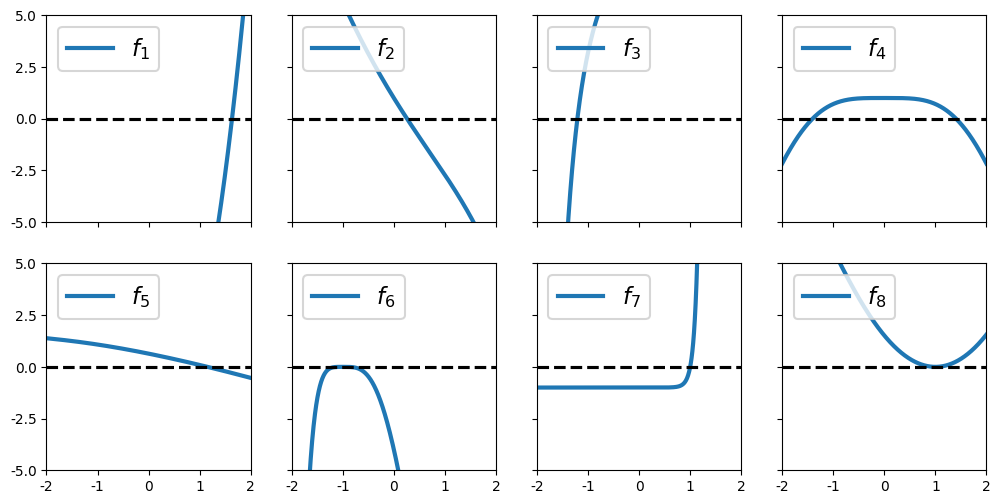

Recreate this plot in Python. (Note: this script raises an exception after producing the figure.)
# %%
import numpy as np
import matplotlib.pyplot as plt
import seaborn as sns
import sympy as sym
import decimal
from decimal import Decimal

plt.rcParams['text.usetex'] = False
plt.rcParams["font.family"] = "Arial Unicode MS"

# %%
mdl = np
roots = [
    1.6319808055660636,
    0.2575302854398608,
    -1.207647827130919,
    1.4044916482153411,
    1.1525907367571583,
    -1,
    1,
    1
]
funcs = [
    lambda x: x**3 + 4*x**2 - 15,
    lambda x: x**2 - mdl.exp(x) - 3*x + 2,
    lambda x: x*mdl.exp(x**2) - mdl.sin(x)**2 + 3*mdl.cos(x) + 5,
    lambda x: mdl.sin(x)**2 - x**2 + 1,
    lambda x: mdl.log(x**2 + 7*x + 14) - x - 2,
    lambda x: (x - 4) * (x + 1)**4 / (mdl.exp(x)),
    lambda x: mdl.exp(x**2 + 11*x - 12) - 1,
    lambda x: mdl.arctan(mdl.exp(x + 3) - 1) * (x - 1)**2
]

# %%
fig, axes = plt.subplots(2, 4, figsize=(10, 5), 
            sharex=True, sharey=True)
sns.set_context('talk')
xmin, xmax = -2, 2
mdl = np
for i in range(8):
    ax = axes.flatten()[i]
    x = np.linspace(xmin, xmax, 1000)
    y = funcs[i](x)
    sns.lineplot(x=x, y=y, ax=ax, linewidth=3, label=rf'$f_{i+1}$')
    ax.legend(loc='upper left')
    ax.hlines(0, xmin, xmax, color='k', linestyles='--')
    ax.set_xlim(xmin, xmax)
    ax.set_ylim(-5, 5)
    # ax.xaxis.set_minor_locator(plt.MultipleLocator(0.5))
    ax.xaxis.set_major_locator(plt.MultipleLocator(1))

plt.subplots_adjust(left=0.05, right=0.99, bottom=0.07, top=0.98)
plt.savefig('../figure/eval-func.pdf')

# %%
mdl = sym
setattr(sym, 'arctan', sym.atan)
func_d1 = []
func_d2 = []
for f in funcs:
    x = sym.symbols('x')
    symf = f(x)
    func_d1.append(sym.diff(symf, x, 1))
    func_d2.append(sym.diff(symf, x, 2))

# for f in func_d1:
#     print(f"lambda x: {f},")
# print()
# for f in func_d2:
#     print(f"lambda x: {f},")

# %%
mdl = np
func_d1 = [
    lambda x: 3*x**2 + 8*x,
    lambda x: 2*x - np.exp(x) - 3,
    lambda x: 2*x**2*np.exp(x**2) + np.exp(x**2) - 2*np.sin(x)*np.cos(x) - 3*np.sin(x),
    lambda x: -2*x + 2*np.sin(x)*np.cos(x),
    lambda x: (2*x + 7)/(x**2 + 7*x + 14) - 1,
    lambda x: -(x - 4)*(x + 1)**4*np.exp(-x) + 4*(x - 4)*(x + 1)**3*np.exp(-x) + (x + 1)**4*np.exp(-x),
    lambda x: (2*x + 11)*np.exp(x**2 + 11*x - 12),
    lambda x: (x - 1)**2*np.exp(x + 3)/((np.exp(x + 3) - 1)**2 + 1) + (2*x - 2)*np.atan(np.exp(x + 3) - 1)
]

func_d2 = [
    lambda x: 2*(3*x + 4),
    lambda x: 2 - np.exp(x),
    lambda x: 4*x**3*np.exp(x**2) + 6*x*np.exp(x**2) + 2*np.sin(x)**2 - 2*np.cos(x)**2 - 3*np.cos(x),
    lambda x: 2*(-np.sin(x)**2 + np.cos(x)**2 - 1),
    lambda x: (-(2*x + 7)**2/(x**2 + 7*x + 14) + 2)/(x**2 + 7*x + 14),
    lambda x: (x + 1)**2*(20*x + (x - 4)*(x + 1)**2 - 8*(x - 4)*(x + 1) - 2*(x + 1)**2 - 40)*np.exp(-x),
    lambda x: ((2*x + 11)**2 + 2)*np.exp(x**2 + 11*x - 12),
    lambda x: (x - 1)**2*(np.exp(x + 3) - 2*(np.exp(x + 3) - 1)*np.exp(2*x + 6)/((np.exp(x + 3) - 1)**2 + 1))/((np.exp(x + 3) - 1)**2 + 1) + 4*(x - 1)*np.exp(x + 3)/((np.exp(x + 3) - 1)**2 + 1) + 2*np.atan(np.exp(x + 3) - 1)
]

# %%
np.seterr(all='raise')

def newton(f, fd, _, x):
    return x - f(x) / fd(x)


def halley(f, fd1, fd2, x):
    return x - (2 * f(x) * fd1(x)) / (2 * fd1(x)**2 - f(x)*fd2(x))


def neta(f, fd, _, x):
    w = x - f(x) / fd(x)
    z = w - f(x) / fd(x) * (f(x) - f(w)/2) / (f(x) - 5*f(w)/2)
    xn = z - f(z) / fd(x) * (f(x) - f(w)) / (f(x) - 3*f(w))
    return xn


def grau(f, fd, _, x):
    y = x - f(x) / fd(x)
    z = y - (y - x) / (2*f(y) - f(x)) * f(y)
    xn = z - (y - x) / (2*f(y) - f(x)) * f(z)
    return xn


def linz(f, fd, _, x):
    y = x - f(x) / fd(x)
    z = x - 2 * f(x) / (fd(x) + fd(y))
    xn = z - f(z) / fd(z)
    return xn


name_map = {
    newton.__name__: '牛顿',
    halley.__name__: 'Halley',
    neta.__name__: 'NM',
    grau.__name__: 'GM',
    linz.__name__: '\\textbf{本文}',
}


def coc(x0, x1, x2, x3):
    x0 = np.float128(x0)
    x1 = np.float128(x1)
    x2 = np.float128(x2)
    x3 = np.float128(x3)
    return np.log((x3 - x2) / (x2 - x1)) / np.log((x2 - x1) / (x1 - x0))


def compute(f, fd1, fd2, x, callback, root, tol, maxiter=100):
    x0, x1, x2, x3 = x, x, x, x
    for i in range(1, maxiter):
        try:
            tmp = x3
            x3 = callback(f, fd1, fd2, x3)
            x0 = x1
            x1 = x2
            x2 = tmp
            if abs(x3 - x2) + abs(f(x3)) < tol:
                return i, (x0, x1, x2, x3)
        except FloatingPointError as e:
            print(x3, x2, e, '\n')
            return -i, (x0, x1, x2, x3)
    return -1, (x0, x1, x2, x3)

# %%
mdl = np
np.seterr('ignore')
init_vals = [
    [1, 2],
    [0, 1],
    [-2, -1],
    [1, 2],
    [1, 2],
    [-1.5, -0.5],
    [0.5, 1.5],
    [0.5, 1.5]
]
# for i in [0]:# range(len(funcs)):
# print('\multirow{10}{*}{$f_' + str(i) + '$}', end='')
for initx_idx in range(2):
    for method in [newton, halley, neta, grau, linz]:
        for i in [3, 7]:
            inix = init_vals[i][initx_idx]
            iters, xs = compute(funcs[i], func_d1[i], func_d2[i], inix, method, roots[i], 1e-12, 1000)
            err = float(Decimal("{:.3g}".format(xs[3] - roots[i])))
            if abs(err) < 1e-16:
                err = '$< 10^{-16}$'
            else:
                err = f'${sym.latex(err)}$'
            if i > 3:
                print('&', end='\t')
            if method == newton:
                print(' ', '\multirow{5}{*}{' + str(inix) + '}', name_map[method.__name__], iters, err, sep='  & \t', end='')
            else:
                print(' ', ' ', name_map[method.__name__], iters, err, sep='  & \t', end='')
        print('\\\\\n')
        if method == linz:
            print('\\cline{2-5}\\cline{7-10}')
print('\\hline')

# %%
mdl = np
np.seterr(all='raise')
init_vals = [
    [1, 2],
    [0, 1],
    [-2, -1],
    [1, 2],
    [1, 2],
    [-1.5, -0.5],
    [0.5, 1.5],
    [0.5, 1.5]
]
for i in [7]:
    for inix in init_vals[i]:
        for method in [newton, halley, neta, grau, linz]:
            # print(inix, method.__name__)
            iters, xs = compute(funcs[i], func_d1[i], func_d2[i], inix, method, roots[i], 1e-12, 1000)
            err = "{:.3g}".format(xs[3] - roots[i])
            print(i, inix, name_map[method.__name__], iters, err, sep='\t')
